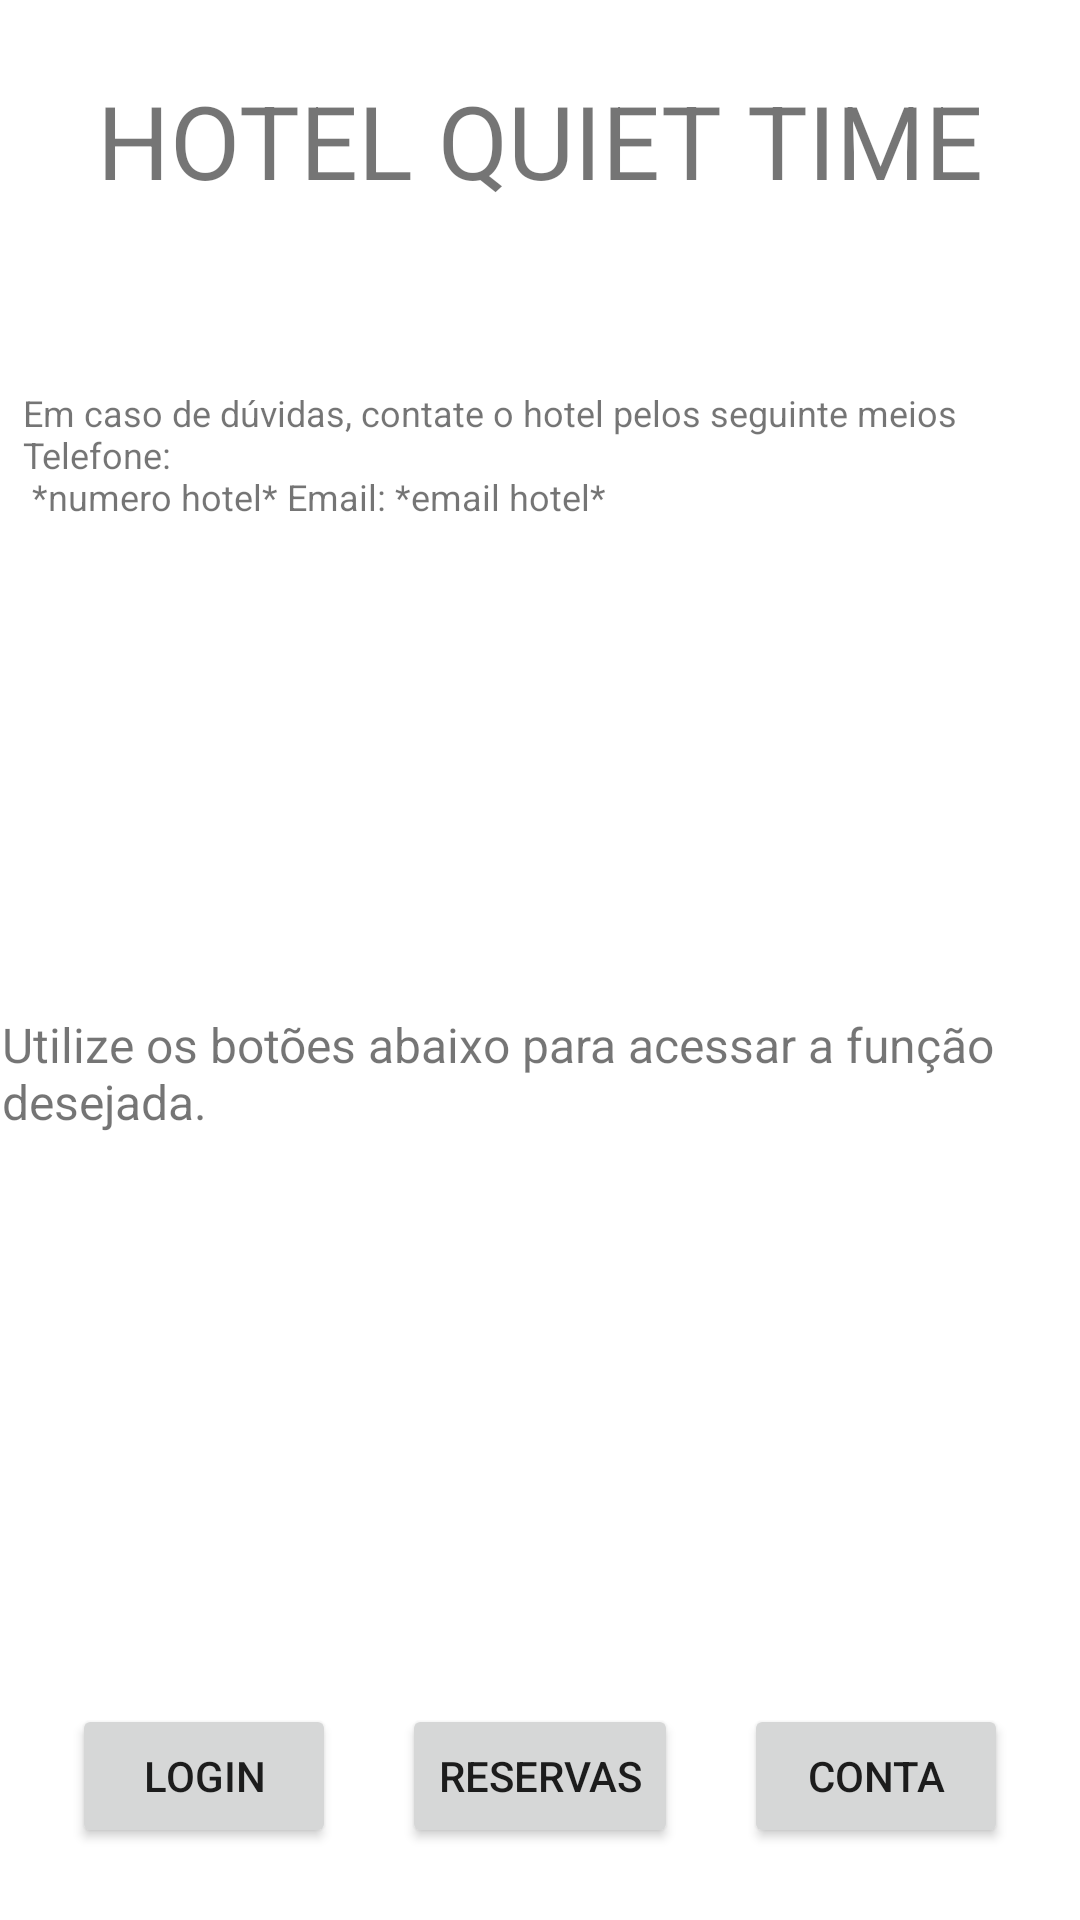

Produce the Android XML layout that renders to this screen, including the resource entries it uses.
<!-- AndroidManifest.xml: application theme Theme.PimIVAndroid -->
<!-- res/layout/activity_main.xml -->
<?xml version="1.0" encoding="utf-8"?>
<androidx.constraintlayout.widget.ConstraintLayout xmlns:android="http://schemas.android.com/apk/res/android"
    xmlns:app="http://schemas.android.com/apk/res-auto"
    xmlns:tools="http://schemas.android.com/tools"
    android:layout_width="match_parent"
    android:layout_height="match_parent"
    tools:context=".MainActivity">

    <TextView
        android:id="@+id/textView"
        android:layout_width="wrap_content"
        android:layout_height="wrap_content"
        android:layout_marginTop="24dp"
        android:text="@string/NomeHotel"
        android:textSize="34sp"
        app:layout_constraintEnd_toEndOf="parent"
        app:layout_constraintStart_toStartOf="parent"
        app:layout_constraintTop_toTopOf="parent" />

    <TextView
        android:id="@+id/textView2"
        android:layout_width="345dp"
        android:layout_height="152dp"
        android:layout_marginTop="60dp"
        android:text="@string/InfoContato"
        android:textSize="12sp"
        app:layout_constraintEnd_toEndOf="parent"
        app:layout_constraintStart_toStartOf="parent"
        app:layout_constraintTop_toBottomOf="@+id/textView" />

    <TextView
        android:id="@+id/textView3"
        android:layout_width="359dp"
        android:layout_height="49dp"
        android:layout_marginTop="56dp"
        android:text="@string/InfoBotoes"
        android:textSize="16sp"
        app:layout_constraintEnd_toEndOf="parent"
        app:layout_constraintStart_toStartOf="parent"
        app:layout_constraintTop_toBottomOf="@+id/textView2" />

    <Button
        android:id="@+id/botaoLogin"
        android:layout_width="wrap_content"
        android:layout_height="wrap_content"
        android:layout_marginStart="24dp"
        android:layout_marginLeft="24dp"
        android:layout_marginBottom="24dp"
        android:onClick="fazerLogin"
        android:text="@string/botaoLogin"
        app:layout_constraintBottom_toBottomOf="parent"
        app:layout_constraintStart_toStartOf="parent" />

    <Button
        android:id="@+id/botaoReservas"
        android:layout_width="wrap_content"
        android:layout_height="wrap_content"
        android:layout_marginStart="24dp"
        android:layout_marginLeft="24dp"
        android:layout_marginEnd="24dp"
        android:layout_marginRight="24dp"
        android:layout_marginBottom="24dp"
        android:onClick="buscarReservas"
        android:text="@string/BotaoReservas"
        app:layout_constraintBottom_toBottomOf="parent"
        app:layout_constraintEnd_toStartOf="@+id/botaoConta"
        app:layout_constraintStart_toEndOf="@+id/botaoLogin" />

    <Button
        android:id="@+id/botaoConta"
        android:layout_width="wrap_content"
        android:layout_height="wrap_content"
        android:layout_marginEnd="24dp"
        android:layout_marginRight="24dp"
        android:layout_marginBottom="24dp"
        android:onClick="acessarConta"
        android:text="@string/botaoConta"
        app:layout_constraintBottom_toBottomOf="parent"
        app:layout_constraintEnd_toEndOf="parent" />
</androidx.constraintlayout.widget.ConstraintLayout>
<!-- resources referenced by this layout -->
<resources>
  <string name="BotaoReservas">Reservas</string>
  <string name="InfoBotoes">Utilize os botões abaixo para acessar a função desejada.</string>
  <string name="InfoContato">Em caso de dúvidas, contate o hotel pelos seguinte meios Telefone:\n *numero hotel* Email: *email hotel*</string>
  <string name="NomeHotel">HOTEL QUIET TIME</string>
  <string name="botaoConta">Conta</string>
  <string name="botaoLogin">Login</string>
  <style name="Theme.PimIVAndroid" parent="Theme.MaterialComponents.DayNight.DarkActionBar">
          
          <item name="colorPrimary">@color/purple_500</item>
          <item name="colorPrimaryVariant">@color/purple_700</item>
          <item name="colorOnPrimary">@color/white</item>
          
          <item name="colorSecondary">@color/teal_200</item>
          <item name="colorSecondaryVariant">@color/teal_700</item>
          <item name="colorOnSecondary">@color/black</item>
          
          <item name="android:statusBarColor" tools:targetApi="l">?attr/colorPrimaryVariant</item>
          
      </style>
  <!-- not gathered from this repository: default colours our renderer supplied (Android Studio template values) -->
  <color name="purple_500">#FF6200EE</color>
  <color name="purple_700">#FF3700B3</color>
  <color name="teal_200">#FF03DAC5</color>
  <color name="teal_700">#FF018786</color>
  <color name="black">#FF000000</color>
  <color name="white">#FFFFFFFF</color>
</resources>
